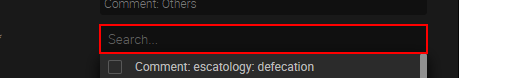
Workflow: WaitingForElementAndSendText

Step 1 [try]: click
